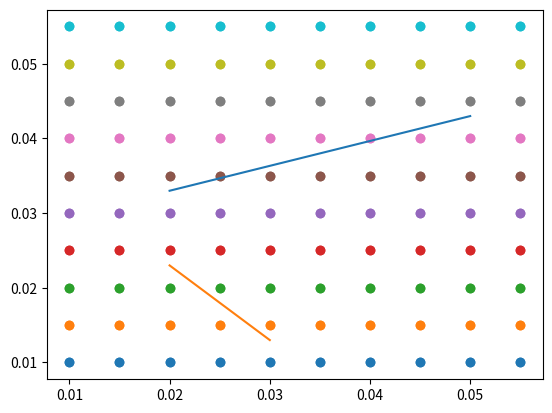

This figure's Python source:
import numpy as np
import matplotlib.pyplot as plt


# Leiter in x-y-Ebene
# Sensoren um d in Richtung z versetzt.

class Leiter:
    def __init__(self, x1, y1, x2, y2, curr):
        self.x1 = x1
        self.y1 = y1
        self.x2 = x2
        self.y2 = y2
        self.curr = curr  # [A]

    def L(self):
        return np.sqrt((self.x2 - self.x1) ** 2 + (self.y2 - self.y1) ** 2)

    def plot(self):
        return [self.x1, self.x2], [self.y1, self.y2]


class Sensor:
    def __init__(self, d, x, y):
        self.d = d
        self.x = x
        self.y = y

    def calc_B(self, leiter_arr):
        B_ges = 0
        u0 = 4 * np.pi * 1e-7
        for l in leiter_arr:
            l_p_1 = np.array([l.x1, l.y1, 0])
            l_p_2 = np.array([l.x2, l.y2, 0])
            s_p = np.array([self.x, self.y, self.d])

            vec_1 = l_p_2 - l_p_1
            vec_2 = s_p - l_p_1

            cross = np.cross(vec_1, vec_2)

            rho = np.linalg.norm(cross) / l.L()

            proj = np.dot(vec_1, vec_2) / np.dot(vec_1, vec_1)
            q = l_p_1 + proj * vec_1
            M = (l_p_1 + l_p_2) / 2

            pseudo_z = np.linalg.norm(q - M)

            e = cross / np.linalg.norm(cross)

            b_init = (u0 * l.curr) / (4 * np.pi * rho)
            b_1 = np.sin(np.arctan((l.L() + pseudo_z) / rho))
            b_2 = np.sin(np.arctan((l.L() - pseudo_z) / rho))

            B_ges += b_init * (b_1 + b_2) * e

        return B_ges


def calc_curr(leiter_arr, sens_arr, b_vec_arr):
    u0 = 4 * np.pi * 1e-7

    A = None

    for s in sens_arr:
        cols = []
        for l in leiter_arr:
            l_p_1 = np.array([l.x1, l.y1, 0])
            l_p_2 = np.array([l.x2, l.y2, 0])
            s_p = np.array([s.x, s.y, s.d])

            vec_1 = l_p_2 - l_p_1
            vec_2 = s_p - l_p_1

            cross = np.cross(vec_1, vec_2)

            rho = np.linalg.norm(cross) / l.L()

            proj = np.dot(vec_1, vec_2) / np.dot(vec_1, vec_1)
            q = l_p_1 + proj * vec_1
            M = (l_p_1 + l_p_2) / 2

            pseudo_z = np.linalg.norm(q - M)

            e = cross / np.linalg.norm(cross)

            b_init = (u0) / (4 * np.pi * rho)
            b_1 = np.sin(np.arctan((l.L() + pseudo_z) / rho))
            b_2 = np.sin(np.arctan((l.L() - pseudo_z) / rho))

            cols.append(b_init * (b_1 + b_2) * e)

        if A is None:
            A = np.array(cols).T
        else:
            A = np.vstack([A, np.array(cols).T])

    b = np.array(b_vec_arr).flatten()

    # print(A)
    # print(b_vec_arr)

    x, residuals, rank, s = np.linalg.lstsq(A, b, rcond=None)

    return x


def get_noise(N, desired_rms):
    noise = np.random.randn(N)
    current_rms = np.sqrt(np.mean(noise ** 2))
    noise = noise * (desired_rms / current_rms)

    return noise


def main_test():
    rms = 0.04e-6  # [T]
    duration = 10
    resolution = 6.25e-9
    noise_1 = []
    noise_2 = []

    for i in range(3):
        noise_1.append(get_noise(duration, rms))
        noise_2.append(get_noise(duration, rms))

    noise_1 = np.array(noise_1)
    noise_2 = np.array(noise_2)

    nom_curr1 = 0  # A
    nom_curr2 = 0  # A

    s1 = Sensor(0.01, 0.015, 0.015)
    s2 = Sensor(0.01, 0.015, 0.005)

    print(f"initiate simulation with l1@{nom_curr1 * 1e3} mA and l2@{nom_curr2 * 1e3} mA")

    for i in range(duration):
        print(f"Sol for current noise values {noise_1[:, i]} and {noise_2[:, i]}:")

        l1 = Leiter(0.01, 0.015, 0.02, 0.005, nom_curr1)
        l2 = Leiter(0.01, 0.015, 0.02, 0.01, nom_curr2)

        # print(s1.calc_B([l1, l2]))
        # print(s2.calc_B([l1, l2]))

        # print("------------------------")

        result_s1 = s1.calc_B([l1, l2]) + noise_1[:, i]
        result_s2 = s2.calc_B([l1, l2]) + noise_2[:, i]

        result_s1 = np.round(result_s1 / resolution) * resolution
        result_s2 = np.round(result_s2 / resolution) * resolution

        print(calc_curr([l1, l2], [s1, s2], [result_s1, result_s2]))

    l1 = Leiter(0.01, 0.015, 0.02, 0.005, 1)
    l2 = Leiter(0.01, 0.015, 0.02, 0.01, 1)

    plt.plot(*l1.plot())
    plt.plot(*l2.plot())
    plt.scatter(s1.x, s1.y)
    plt.scatter(s2.x, s2.y)
    plt.show()

if __name__ == "__main__":
    rms = 0.7e-6  # [T]
    duration = 10
    resolution = 6.25e-9
    d = 0.005

    sens_arr = []
    leiter_arr = []
    curr_arr = [0.0,0.0]

    for i in range(10):
        for j in range(10):
            sens = Sensor(d,0.01+i*0.005,0.01+j*0.005)
            sens_arr.append(sens)

    for i in range(10):
        for j in range(10):
            sens = Sensor(d+0.005,0.01+i*0.005,0.01+j*0.005)
            sens_arr.append(sens)

    l1 = Leiter(0.02, 0.033, 0.05, 0.043, curr_arr[0])
    l2 = Leiter(0.02, 0.023, 0.03, 0.013, curr_arr[1])

    leiter_arr.append(l1)
    leiter_arr.append(l2)

    for i in range(duration):
        results = []
        for s in sens_arr:
            noise_vec = []
            for i in range(3):
                noise_vec.append(get_noise(1000, rms))

            noise_vec = np.array(noise_vec)
            result = s.calc_B(leiter_arr)+noise_vec[:,0]
            result = np.round(result / resolution) * resolution

            results.append(result)

        print(calc_curr(leiter_arr,sens_arr,results))

    for s in sens_arr:
        plt.scatter(s.x,s.y)

    for l in leiter_arr:
        plt.plot(*l.plot())

    plt.show()





